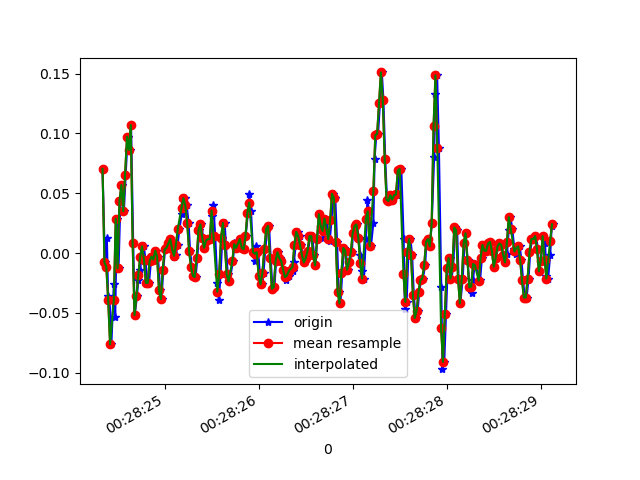

Data behind this chart, as committed beside it:
1618187304340, 882967353029769, 0.07033023, 0.010462491, -0.042663552
1618187304365, 882967372062681, -0.00786, -0.108, -0.02678
1618187304386, 882967391070793, 0.01291, 0.04711, -0.02312
1618187304399, 882967410103705, -0.03596, -0.09094, -0.04022
1618187304415, 882967429136617, -0.03963, 0.1094, -0.01456
1618187304434, 882967448233449, -0.07628, -0.1496, -0.04389
1618187304460, 882967467247593, -0.02619, 0.2047, -0.007233
1618187304475, 882967486286521, -0.05306, -0.2522, -0.01456
1618187304491, 882967505325465, 0.02879, 0.1742, -0.0109
1618187304510, 882967524469952, -0.01275, -0.1752, 0.00254
1618187304530, 882967543508864, 0.04345, 0.04956, -0.002346
1618187304552, 882967562544832, 0.05689, -0.273, 0.04652
1618187304567, 882967581583552, 0.0349, -0.05185, 0.01354
1618187304586, 882967600597472, 0.06544, -0.2999, 0.05752
1618187304607, 882967619636224, 0.09721, -0.1044, 0.01231
1618187304630, 882967638674944, 0.08621, -0.2791, 0.04408
1618187304643, 882967657708768, 0.107, -0.0885, 9.7E-5
1618187304666, 882967676722464, 0.008022, -0.1642, 0.01842
1618187304682, 882967695760960, -0.05184, -0.1532, -0.009677
1618187304706, 882967714799424, -0.03596, 0.0801, -0.006012
1618187304720, 882967733837920, -0.02252, 0.118, -0.028
1618187304739, 882967752847488, -0.01397, 0.03368, -0.01701
1618187304757, 882967771859904, -0.002974, -0.002977, -0.003568
1618187304779, 882967790897152, 0.005579, 0.004354, -0.001125
1618187304796, 882967809934336, -0.005417, 0.004354, 9.7E-5
1618187304815, 882967828971584, -0.02496, 0.00191, 0.003762
1618187304834, 882967847999360, -0.02496, -5.330797E-4, 0.006206
1618187304855, 882967867011456, -0.006639, -0.001755, 0.007427
1618187304872, 882967886048256, -0.002974, 0.006797, 0.003762
1618187304891, 882967905085120, -0.005417, 0.005576, 9.7E-5
1618187304910, 882967924121984, 0.001913, -0.001755, 0.00254
1618187304930, 882967943158848, -0.002974, -0.009085, 0.004984
1618187304952, 882967962189440, -0.03107, -0.01519, 0.006206
1618187304967, 882967981201344, -0.0384, -0.01519, 0.003762
1618187304986, 882968000238016, -0.01397, -0.009085, 0.006206
1618187305005, 882968019274688, 0.003135, 6.886502E-4, 0.001319
1618187305030, 882968038311296, 0.004357, 0.008019, 0.001319
1618187305044, 882968057325376, 0.008022, 0.008019, 9.7E-5
1618187305062, 882968076362112, 0.01169, 0.008019, 0.001319
1618187305081, 882968095398784, 0.003135, 0.009241, 9.7E-5
1618187305104, 882968114435520, -0.002974, 0.005576, 9.7E-5
1618187305119, 882968133447488, -0.001752, 0.00191, 0.001319
1618187305138, 882968152491200, 0.0068, 0.004354, 0.003762
1618187305157, 882968171528128, 0.02024, 0.008019, 0.007427
1618187305182, 882968190564992, 0.03246, 0.01535, 0.01231
1618187305196, 882968209577088, 0.04345, 0.02024, 0.007427
1618187305214, 882968228614016, 0.0459, 0.02146, 9.7E-5
1618187305235, 882968247649856, 0.03979, 0.02268, -0.002346
1618187305255, 882968266686720, 0.02513, 0.01779, -0.003568
1618187305271, 882968285698880, 0.001913, 0.009241, -0.008455
1618187305290, 882968304735680, -0.01153, 6.886502E-4, -0.00479
1618187305310, 882968323772608, -0.01886, -0.002977, -0.00479
1618187305330, 882968342784704, -0.02008, -0.002977, -0.001125
1618187305348, 882968361815488, -0.004195, 0.00191, 9.7E-5
1618187305367, 882968380852288, 0.01902, 0.008019, 0.004984
1618187305389, 882968399888960, 0.0239, 0.01046, 0.008649
1618187305411, 882968418925760, 0.01291, 6.886502E-4, 0.01598
1618187305424, 882968437937728, 0.004357, -0.009085, 0.02698
1618187305443, 882968456980032, 0.01047, -0.01397, 0.02698
1618187305462, 882968476016832, 0.01169, -0.00542, 0.02209
1618187305487, 882968495028800, 0.01169, 0.004354, 0.01109
... 192 more rows
